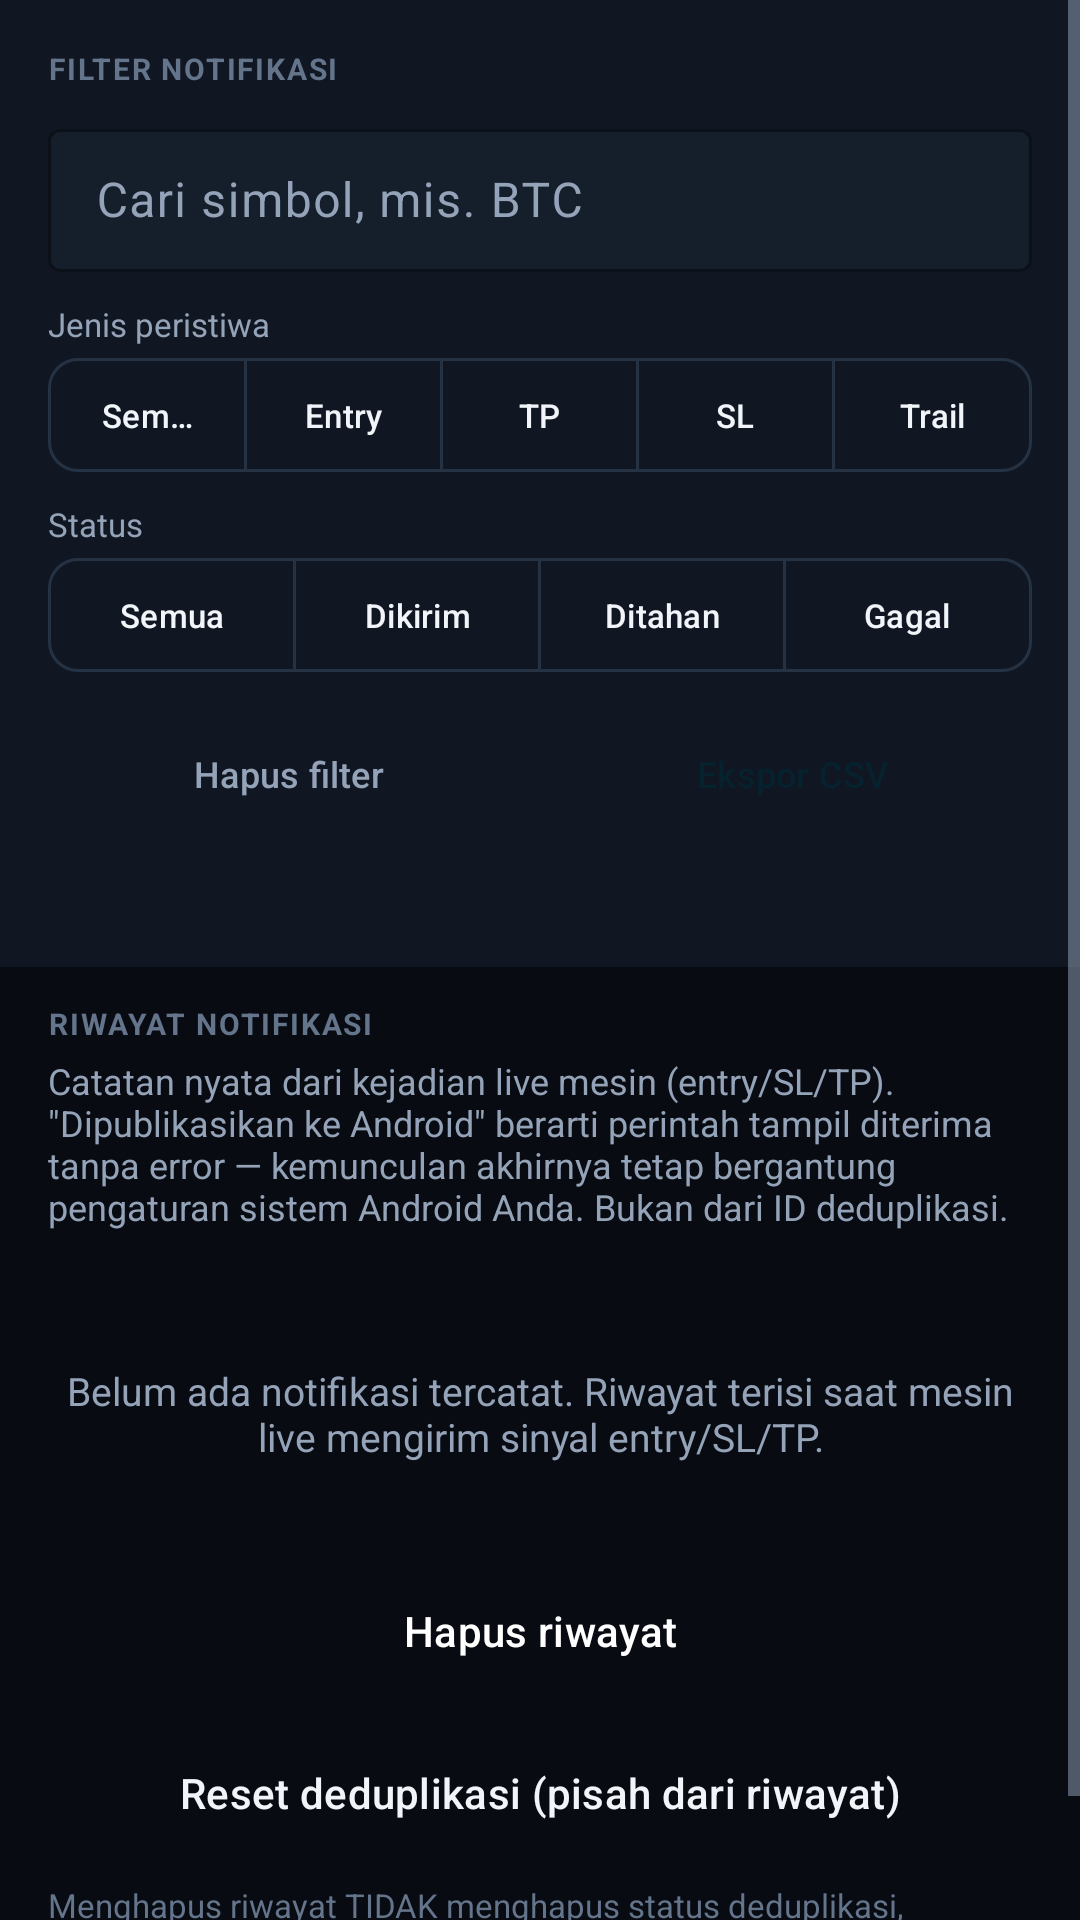

Android layout source for this screen:
<!-- AndroidManifest.xml: application theme AppTheme -->
<!-- res/layout/activity_notif_history.xml -->
<?xml version="1.0" encoding="utf-8"?>
<ScrollView xmlns:android="http://schemas.android.com/apk/res/android"
    xmlns:app="http://schemas.android.com/apk/res-auto"
    android:layout_width="match_parent" android:layout_height="match_parent"
    android:fillViewport="true" android:background="@color/graphite_900">
    <LinearLayout android:layout_width="match_parent" android:layout_height="wrap_content"
        android:orientation="vertical">

        <LinearLayout android:layout_width="match_parent" android:layout_height="wrap_content"
            android:orientation="vertical" android:background="@color/graphite_800"
            android:padding="16dp">
            <TextView android:layout_width="wrap_content" android:layout_height="wrap_content"
                android:text="FILTER NOTIFIKASI" style="@style/TxLabel" />
            <com.google.android.material.textfield.TextInputLayout
                android:layout_width="match_parent" android:layout_height="wrap_content"
                android:layout_marginTop="8dp" style="@style/Field" android:hint="Cari simbol, mis. BTC">
                <com.google.android.material.textfield.TextInputEditText
                    android:id="@+id/histSearch" android:layout_width="match_parent"
                    android:layout_height="wrap_content" android:inputType="text"
                    android:maxLines="1" />
            </com.google.android.material.textfield.TextInputLayout>
            <TextView android:layout_width="wrap_content" android:layout_height="wrap_content"
                android:text="Jenis peristiwa" android:textColor="@color/mut"
                android:textSize="11sp" android:layout_marginTop="10dp" />
            <com.google.android.material.button.MaterialButtonToggleGroup
                android:id="@+id/histKindGroup" android:layout_width="match_parent"
                android:layout_height="wrap_content" android:layout_marginTop="4dp"
                app:singleSelection="true" app:selectionRequired="true">
                <com.google.android.material.button.MaterialButton android:id="@+id/histKindAll"
                    android:layout_width="0dp" android:layout_height="wrap_content"
                    android:layout_weight="1" android:text="Semua" style="@style/BtnGhost"
                    android:minHeight="38dp" android:textSize="11sp" />
                <com.google.android.material.button.MaterialButton android:id="@+id/histKindEntry"
                    android:layout_width="0dp" android:layout_height="wrap_content"
                    android:layout_weight="1" android:text="Entry" style="@style/BtnGhost"
                    android:minHeight="38dp" android:textSize="11sp" />
                <com.google.android.material.button.MaterialButton android:id="@+id/histKindTp"
                    android:layout_width="0dp" android:layout_height="wrap_content"
                    android:layout_weight="1" android:text="TP" style="@style/BtnGhost"
                    android:minHeight="38dp" android:textSize="11sp" />
                <com.google.android.material.button.MaterialButton android:id="@+id/histKindSl"
                    android:layout_width="0dp" android:layout_height="wrap_content"
                    android:layout_weight="1" android:text="SL" style="@style/BtnGhost"
                    android:minHeight="38dp" android:textSize="11sp" />
                <com.google.android.material.button.MaterialButton android:id="@+id/histKindTrail"
                    android:layout_width="0dp" android:layout_height="wrap_content"
                    android:layout_weight="1" android:text="Trail" style="@style/BtnGhost"
                    android:minHeight="38dp" android:textSize="11sp" />
            </com.google.android.material.button.MaterialButtonToggleGroup>
            <TextView android:layout_width="wrap_content" android:layout_height="wrap_content"
                android:text="Status" android:textColor="@color/mut"
                android:textSize="11sp" android:layout_marginTop="10dp" />
            <com.google.android.material.button.MaterialButtonToggleGroup
                android:id="@+id/histStatusGroup" android:layout_width="match_parent"
                android:layout_height="wrap_content" android:layout_marginTop="4dp"
                app:singleSelection="true" app:selectionRequired="true">
                <com.google.android.material.button.MaterialButton android:id="@+id/histStatusAll"
                    android:layout_width="0dp" android:layout_height="wrap_content"
                    android:layout_weight="1" android:text="Semua" style="@style/BtnGhost"
                    android:minHeight="38dp" android:textSize="11sp" />
                <com.google.android.material.button.MaterialButton android:id="@+id/histStatusSent"
                    android:layout_width="0dp" android:layout_height="wrap_content"
                    android:layout_weight="1" android:text="Dikirim" style="@style/BtnGhost"
                    android:minHeight="38dp" android:textSize="11sp" />
                <com.google.android.material.button.MaterialButton android:id="@+id/histStatusHeld"
                    android:layout_width="0dp" android:layout_height="wrap_content"
                    android:layout_weight="1" android:text="Ditahan" style="@style/BtnGhost"
                    android:minHeight="38dp" android:textSize="11sp" />
                <com.google.android.material.button.MaterialButton android:id="@+id/histStatusFailed"
                    android:layout_width="0dp" android:layout_height="wrap_content"
                    android:layout_weight="1" android:text="Gagal" style="@style/BtnGhost"
                    android:minHeight="38dp" android:textSize="11sp" />
            </com.google.android.material.button.MaterialButtonToggleGroup>
            <LinearLayout android:layout_width="match_parent" android:layout_height="wrap_content"
                android:orientation="horizontal" android:layout_marginTop="10dp">
                <Button android:id="@+id/btnHistClearFilter" android:layout_width="0dp"
                    android:layout_height="wrap_content" android:layout_weight="1"
                    android:text="Hapus filter" style="@style/BtnSlate" android:textSize="12sp" />
                <Space android:layout_width="8dp" android:layout_height="1dp" />
                <Button android:id="@+id/btnHistExport" android:layout_width="0dp"
                    android:layout_height="wrap_content" android:layout_weight="1"
                    android:text="Ekspor CSV" style="@style/BtnCyan" android:textSize="12sp" />
            </LinearLayout>
            <TextView android:id="@+id/histCount" android:layout_width="match_parent"
                android:layout_height="wrap_content" android:textColor="@color/mut"
                android:textSize="12sp" android:layout_marginTop="8dp" />
        </LinearLayout>

        <LinearLayout android:layout_width="match_parent" android:layout_height="wrap_content"
            android:orientation="vertical" android:paddingTop="12dp">
            <TextView android:layout_width="wrap_content" android:layout_height="wrap_content"
                android:text="RIWAYAT NOTIFIKASI" style="@style/TxLabel"
                android:paddingStart="16dp" android:paddingEnd="16dp" />
            <TextView android:layout_width="match_parent" android:layout_height="wrap_content"
                android:text="Catatan nyata dari kejadian live mesin (entry/SL/TP). &quot;Dipublikasikan ke Android&quot; berarti perintah tampil diterima tanpa error — kemunculan akhirnya tetap bergantung pengaturan sistem Android Anda. Bukan dari ID deduplikasi."
                android:textColor="@color/mut" android:textSize="12sp"
                android:layout_marginTop="4dp"
                android:paddingStart="16dp" android:paddingEnd="16dp" />
            <TextView android:id="@+id/histStatus" android:layout_width="match_parent"
                android:layout_height="wrap_content" android:textColor="@color/mut"
                android:textSize="12sp" android:layout_marginTop="6dp"
                android:paddingStart="16dp" android:paddingEnd="16dp" />
            <androidx.recyclerview.widget.RecyclerView android:id="@+id/histList"
                android:layout_width="match_parent" android:layout_height="wrap_content"
                android:nestedScrollingEnabled="false" android:layout_marginTop="6dp"
                android:background="@color/graphite_800" />
            <TextView android:id="@+id/histEmpty" android:layout_width="match_parent"
                android:layout_height="wrap_content" android:textColor="@color/mut"
                android:textSize="13sp" android:gravity="center" android:padding="16dp"
                android:text="Belum ada notifikasi tercatat. Riwayat terisi saat mesin live mengirim sinyal entry/SL/TP." />
            <LinearLayout android:layout_width="match_parent" android:layout_height="wrap_content"
                android:orientation="vertical" android:padding="16dp">
                <Button android:id="@+id/btnHistClear" android:layout_width="match_parent"
                    android:layout_height="wrap_content" android:text="Hapus riwayat"
                    style="@style/BtnDanger" />
                <Button android:id="@+id/btnHistResetDedup" android:layout_width="match_parent"
                    android:layout_height="wrap_content"
                    android:text="Reset deduplikasi (pisah dari riwayat)"
                    style="@style/BtnGhost" android:layout_marginTop="6dp" />
                <TextView android:layout_width="match_parent" android:layout_height="wrap_content"
                    android:text="Menghapus riwayat TIDAK menghapus status deduplikasi, sehingga notifikasi lama tidak terkirim ulang secara tidak sengaja. Reset deduplikasi dilakukan terpisah."
                    android:textColor="@color/dim" android:textSize="11sp"
                    android:layout_marginTop="6dp" />
            </LinearLayout>
        </LinearLayout>
    </LinearLayout>
</ScrollView>
<!-- resources referenced by this layout -->
<resources>
  <color name="dim">#64748B</color>
  <color name="graphite_800">#101722</color>
  <color name="graphite_900">#080B12</color>
  <color name="mut">#94A3B8</color>
  <style name="BtnCyan" parent="BtnBase">
          <item name="backgroundTint">@color/cyan</item>
          <item name="android:textColor">@color/cyan_ink</item>
      </style>
  <style name="BtnDanger" parent="BtnBase">
          <item name="backgroundTint">@color/red</item>
          <item name="android:textColor">@color/white</item>
      </style>
  <style name="BtnGhost" parent="BtnBaseLine">
          <item name="strokeColor">@color/line</item>
          <item name="android:textColor">@color/txt</item>
      </style>
  <style name="BtnSlate" parent="BtnBaseLine">
          <item name="strokeColor">@color/slate</item>
          <item name="android:textColor">@color/mut</item>
      </style>
  <style name="Field" parent="Widget.Material3.TextInputLayout.OutlinedBox.Dense">
          <item name="boxStrokeColor">@color/line</item>
          <item name="boxBackgroundColor">@color/inset</item>
          <item name="hintTextColor">@color/mut</item>
          <item name="android:textColorHint">@color/mut</item>
      </style>
  <style name="TxLabel">
          <item name="android:textSize">@dimen/text_label</item>
          <item name="android:textStyle">bold</item>
          <item name="android:textColor">@color/dim</item>
          <item name="android:letterSpacing">0.06</item>
      </style>
  <style name="BtnBase" parent="Widget.Material3.Button">
          <item name="android:minHeight">48dp</item>
          <item name="android:insetTop">0dp</item>
          <item name="android:insetBottom">0dp</item>
          <item name="android:paddingLeft">16dp</item>
          <item name="android:paddingRight">16dp</item>
          <item name="android:paddingTop">0dp</item>
          <item name="android:paddingBottom">0dp</item>
          <item name="android:gravity">center</item>
          <item name="android:maxLines">1</item>
          <item name="android:singleLine">true</item>
          <item name="android:ellipsize">end</item>
          <item name="android:textSize">14sp</item>
          <item name="cornerRadius">10dp</item>
          <item name="iconPadding">8dp</item>
          <item name="iconGravity">textStart</item>
      </style>
  <color name="cyan">#2DD4BF</color>
  <color name="cyan_ink">#06222E</color>
  <color name="red">#F87171</color>
  <color name="white">#FFFFFF</color>
  <style name="BtnBaseLine" parent="Widget.Material3.Button.OutlinedButton">
          <item name="android:minHeight">48dp</item>
          <item name="android:insetTop">0dp</item>
          <item name="android:insetBottom">0dp</item>
          <item name="android:paddingLeft">16dp</item>
          <item name="android:paddingRight">16dp</item>
          <item name="android:paddingTop">0dp</item>
          <item name="android:paddingBottom">0dp</item>
          <item name="android:gravity">center</item>
          <item name="android:maxLines">1</item>
          <item name="android:singleLine">true</item>
          <item name="android:ellipsize">end</item>
          <item name="android:textSize">14sp</item>
          <item name="cornerRadius">10dp</item>
          <item name="iconPadding">8dp</item>
          <item name="iconGravity">textStart</item>
      </style>
  <color name="line">#253244</color>
  <color name="txt">#F1F5F9</color>
  <color name="slate">#64748B</color>
  <color name="inset">#151E2B</color>
  <dimen name="text_label">10sp</dimen>
  <color name="green">#10B981</color>
  <color name="green_ink">#06110D</color>
  <color name="green_soft">#0A2E22</color>
  <color name="card">#101722</color>
  <style name="AppBottomNav" parent="Widget.Material3.BottomNavigationView">
          <item name="itemIconTint">@color/nav_tint</item>
          <item name="itemTextColor">@color/nav_tint</item>
          <item name="backgroundTint">@color/graphite_800</item>
      </style>
</resources>
